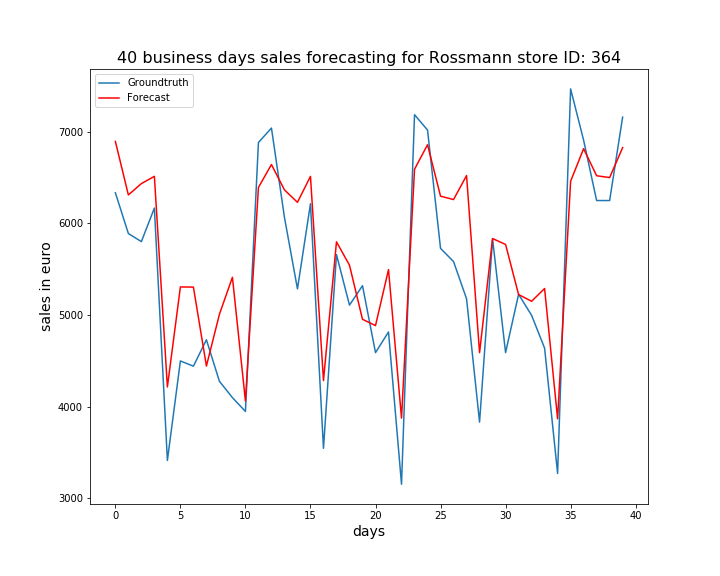

Data behind this chart, as committed beside it:
, ActualSales, Sales
0, 6335, 6895
1, 5890, 6311
2, 5802, 6435
3, 6168, 6514
4, 3415, 4216
5, 4500, 5307
6, 4443, 5306
7, 4731, 4444
8, 4278, 5009
9, 4100, 5413
10, 3949, 4063
11, 6883, 6393
12, 7041, 6643
13, 6066, 6366
14, 5286, 6231
15, 6215, 6513
16, 3547, 4286
17, 5660, 5800
18, 5109, 5544
19, 5321, 4954
20, 4591, 4886
21, 4816, 5497
22, 3155, 3876
23, 7186, 6591
24, 7019, 6859
25, 5728, 6297
26, 5584, 6261
27, 5178, 6522
28, 3833, 4591
29, 5831, 5835
30, 4591, 5771
31, 5227, 5225
32, 4998, 5151
33, 4640, 5290
34, 3273, 3868
35, 7468, 6460
36, 6908, 6816
37, 6250, 6520
38, 6250, 6501
39, 7160, 6827
